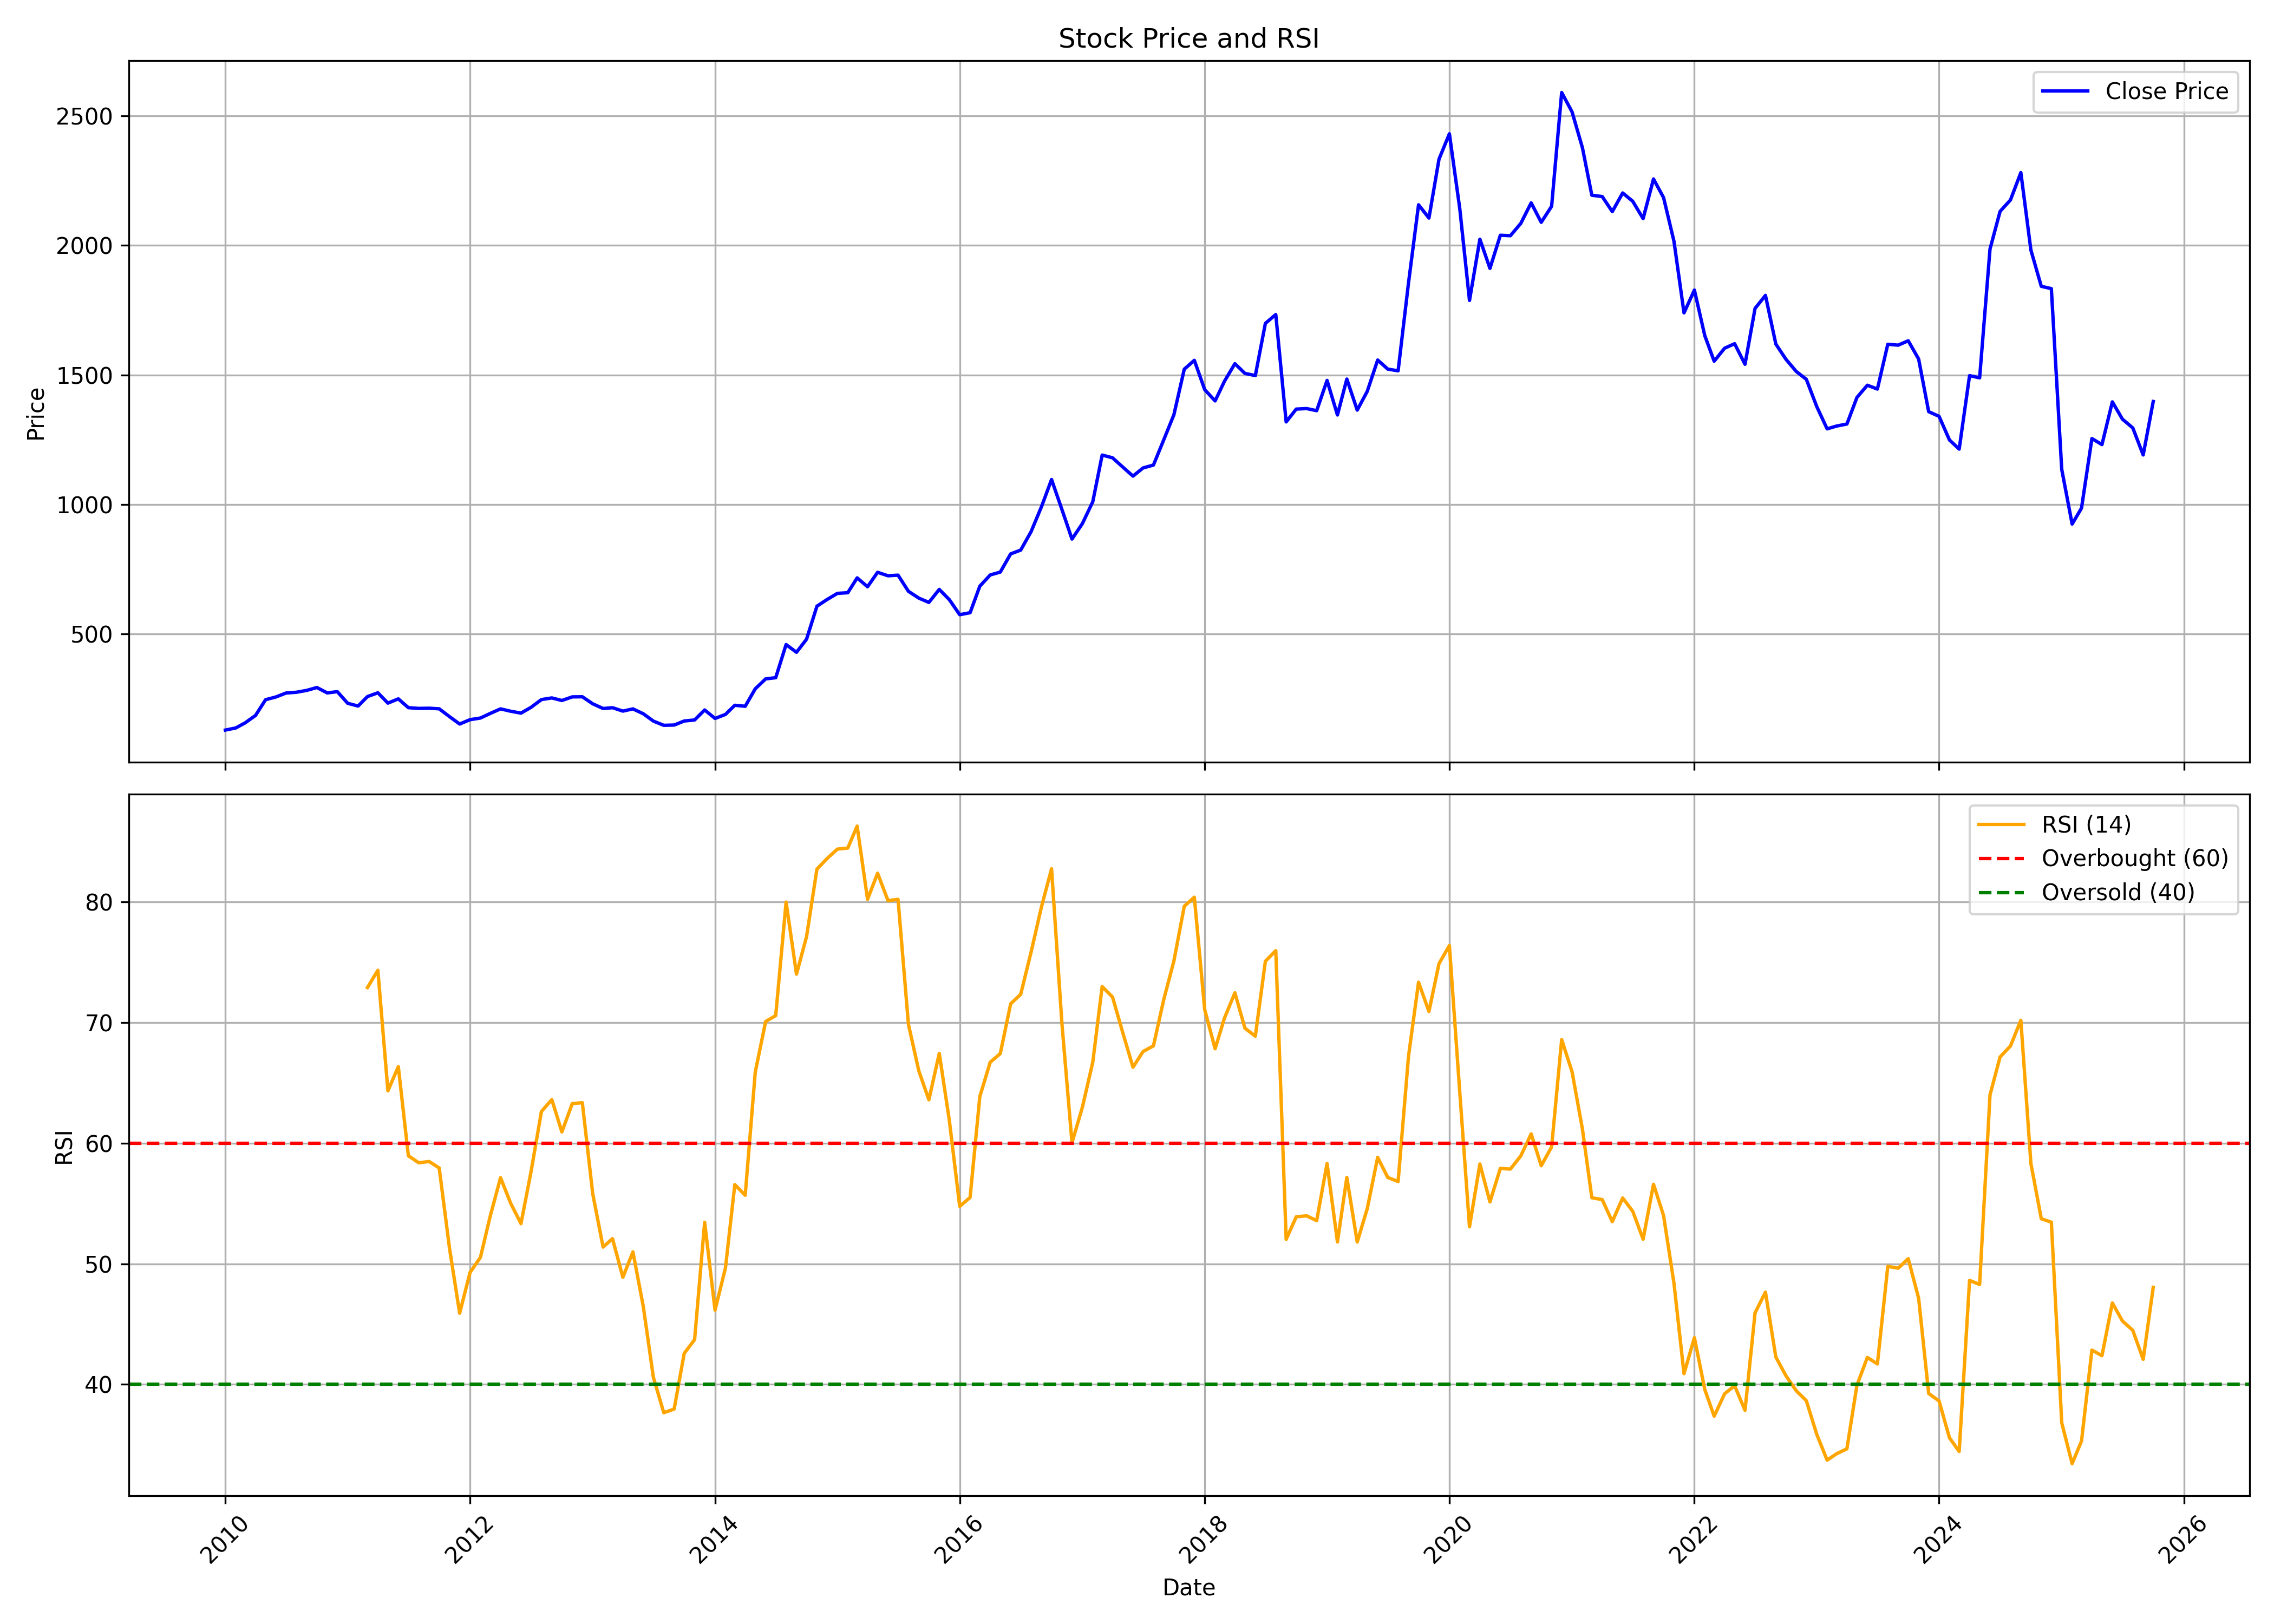

Data behind this chart, as committed beside it:
, date, symbol, open, high, low, close, volume, rsi
0, 2010-01-01, WHIRLPOOL, 20.52, 156.3, 20.52, 129.6, 662671, 
1, 2010-02-01, WHIRLPOOL, 125.5, 139.2, 122.8, 137.7, 469392, 
2, 2010-03-01, WHIRLPOOL, 137.7, 173.8, 132.6, 157.5, 2633355, 
3, 2010-04-01, WHIRLPOOL, 158.9, 188.1, 157.9, 186.1, 2382051, 
4, 2010-05-01, WHIRLPOOL, 186.2, 276.8, 174.7, 246.8, 11828986, 
5, 2010-06-01, WHIRLPOOL, 244.7, 264, 221.5, 257.4, 2287111, 
6, 2010-07-01, WHIRLPOOL, 253.5, 295.4, 253.4, 272.6, 1646026, 
7, 2010-08-01, WHIRLPOOL, 277.6, 321.5, 261.2, 275.6, 1163434, 
8, 2010-09-01, WHIRLPOOL, 276.3, 331.1, 276.3, 282.8, 3328269, 
9, 2010-10-01, WHIRLPOOL, 284.6, 328.3, 281.8, 293.8, 4350871, 
10, 2010-11-01, WHIRLPOOL, 294.4, 320.6, 270, 273, 3828584, 
11, 2010-12-01, WHIRLPOOL, 273.2, 310, 241.7, 277.9, 1732839, 
12, 2011-01-01, WHIRLPOOL, 275.5, 291.3, 224.2, 232.9, 966302, 
13, 2011-02-01, WHIRLPOOL, 233.9, 238.6, 194, 222.3, 3927532, 
14, 2011-03-01, WHIRLPOOL, 222.3, 267.1, 215.7, 258.9, 3865012, 72.91
15, 2011-04-01, WHIRLPOOL, 258.9, 288.3, 257.3, 273.5, 2513459, 74.35
16, 2011-05-01, WHIRLPOOL, 276.1, 276.1, 221.4, 233.6, 1281424, 64.35
17, 2011-06-01, WHIRLPOOL, 233.9, 253.3, 220.3, 250.1, 1945688, 66.36
18, 2011-07-01, WHIRLPOOL, 253.4, 265, 215.4, 216.1, 1007486, 58.96
19, 2011-08-01, WHIRLPOOL, 215.4, 221.5, 186.2, 213.2, 2791518, 58.38
20, 2011-09-01, WHIRLPOOL, 213.2, 235.6, 202.8, 213.9, 935805, 58.49
21, 2011-10-01, WHIRLPOOL, 214.5, 219.3, 201, 211.6, 640127, 57.95
22, 2011-11-01, WHIRLPOOL, 210.2, 212.5, 173.8, 181.3, 1168539, 51.24
23, 2011-12-01, WHIRLPOOL, 182.8, 186.1, 144.4, 152.9, 760622, 45.9
24, 2012-01-01, WHIRLPOOL, 151.4, 182.7, 140.4, 169.8, 2260100, 49.28
25, 2012-02-01, WHIRLPOOL, 171, 199.6, 166.7, 176.1, 2767316, 50.53
26, 2012-03-01, WHIRLPOOL, 174.5, 198.4, 171.7, 193.6, 1362750, 53.93
27, 2012-04-01, WHIRLPOOL, 194.6, 239.3, 194.6, 211.4, 2041476, 57.14
28, 2012-05-01, WHIRLPOOL, 212.5, 224.1, 189.2, 202.4, 1267688, 55.04
29, 2012-06-01, WHIRLPOOL, 201.3, 208.3, 187.4, 195, 741057, 53.33
30, 2012-07-01, WHIRLPOOL, 195.9, 227.1, 192.7, 217.3, 2353841, 57.64
31, 2012-08-01, WHIRLPOOL, 215.4, 265.1, 211.1, 247.2, 1731666, 62.63
32, 2012-09-01, WHIRLPOOL, 253.3, 266.5, 238.2, 253.6, 1632387, 63.62
33, 2012-10-01, WHIRLPOOL, 253.4, 266.5, 233, 243.7, 1982783, 60.94
34, 2012-11-01, WHIRLPOOL, 247.4, 264.1, 239.3, 257.7, 2398347, 63.29
35, 2012-12-01, WHIRLPOOL, 259, 282.4, 251.7, 258.1, 1806304, 63.36
36, 2013-01-01, WHIRLPOOL, 258.7, 278.8, 222.4, 231.1, 2872585, 55.82
37, 2013-02-01, WHIRLPOOL, 229.7, 233, 208.8, 212.8, 917174, 51.39
38, 2013-03-01, WHIRLPOOL, 211.6, 226.1, 195.4, 216, 1212780, 52.09
39, 2013-04-01, WHIRLPOOL, 217.9, 217.9, 183.4, 202.8, 437827, 48.88
40, 2013-05-01, WHIRLPOOL, 202.8, 233.9, 191.1, 211.3, 1256223, 50.99
41, 2013-06-01, WHIRLPOOL, 216.3, 216.3, 184.3, 192.5, 330520, 46.44
42, 2013-07-01, WHIRLPOOL, 192, 196.8, 157.3, 164.2, 636812, 40.59
43, 2013-08-01, WHIRLPOOL, 167.6, 170.4, 141.3, 148, 1616505, 37.65
44, 2013-09-01, WHIRLPOOL, 152.5, 170.4, 140, 149, 1450692, 37.95
45, 2013-10-01, WHIRLPOOL, 150.3, 179.2, 147.6, 164.6, 1775245, 42.57
46, 2013-11-01, WHIRLPOOL, 166.4, 176.1, 150.1, 168.6, 780679, 43.71
47, 2013-12-01, WHIRLPOOL, 169.6, 218.3, 165.7, 207.2, 3812109, 53.44
48, 2014-01-01, WHIRLPOOL, 206.7, 211, 166.9, 174.5, 793111, 46.16
49, 2014-02-01, WHIRLPOOL, 178.1, 201.8, 168.2, 189.9, 2018198, 49.64
50, 2014-03-01, WHIRLPOOL, 190.1, 232.8, 189.1, 225.3, 2129611, 56.57
51, 2014-04-01, WHIRLPOOL, 226.1, 239.5, 216.2, 221.5, 823373, 55.68
52, 2014-05-01, WHIRLPOOL, 221.5, 310.5, 206.8, 288.9, 1823180, 65.9
53, 2014-06-01, WHIRLPOOL, 291.2, 327, 283.9, 327, 1107225, 70.1
54, 2014-07-01, WHIRLPOOL, 335.3, 345.1, 302, 331.8, 1209753, 70.59
55, 2014-08-01, WHIRLPOOL, 331.4, 492.3, 321.7, 459.6, 4037973, 80
56, 2014-09-01, WHIRLPOOL, 462.8, 462.8, 395.2, 429.7, 1765198, 74.03
57, 2014-10-01, WHIRLPOOL, 433.5, 501.7, 376.9, 480.2, 2406886, 77.13
58, 2014-11-01, WHIRLPOOL, 484.8, 677.5, 476.7, 607.6, 5333459, 82.74
59, 2014-12-01, WHIRLPOOL, 604.4, 659.7, 555.6, 633.2, 2484670, 83.61
... 130 more rows
